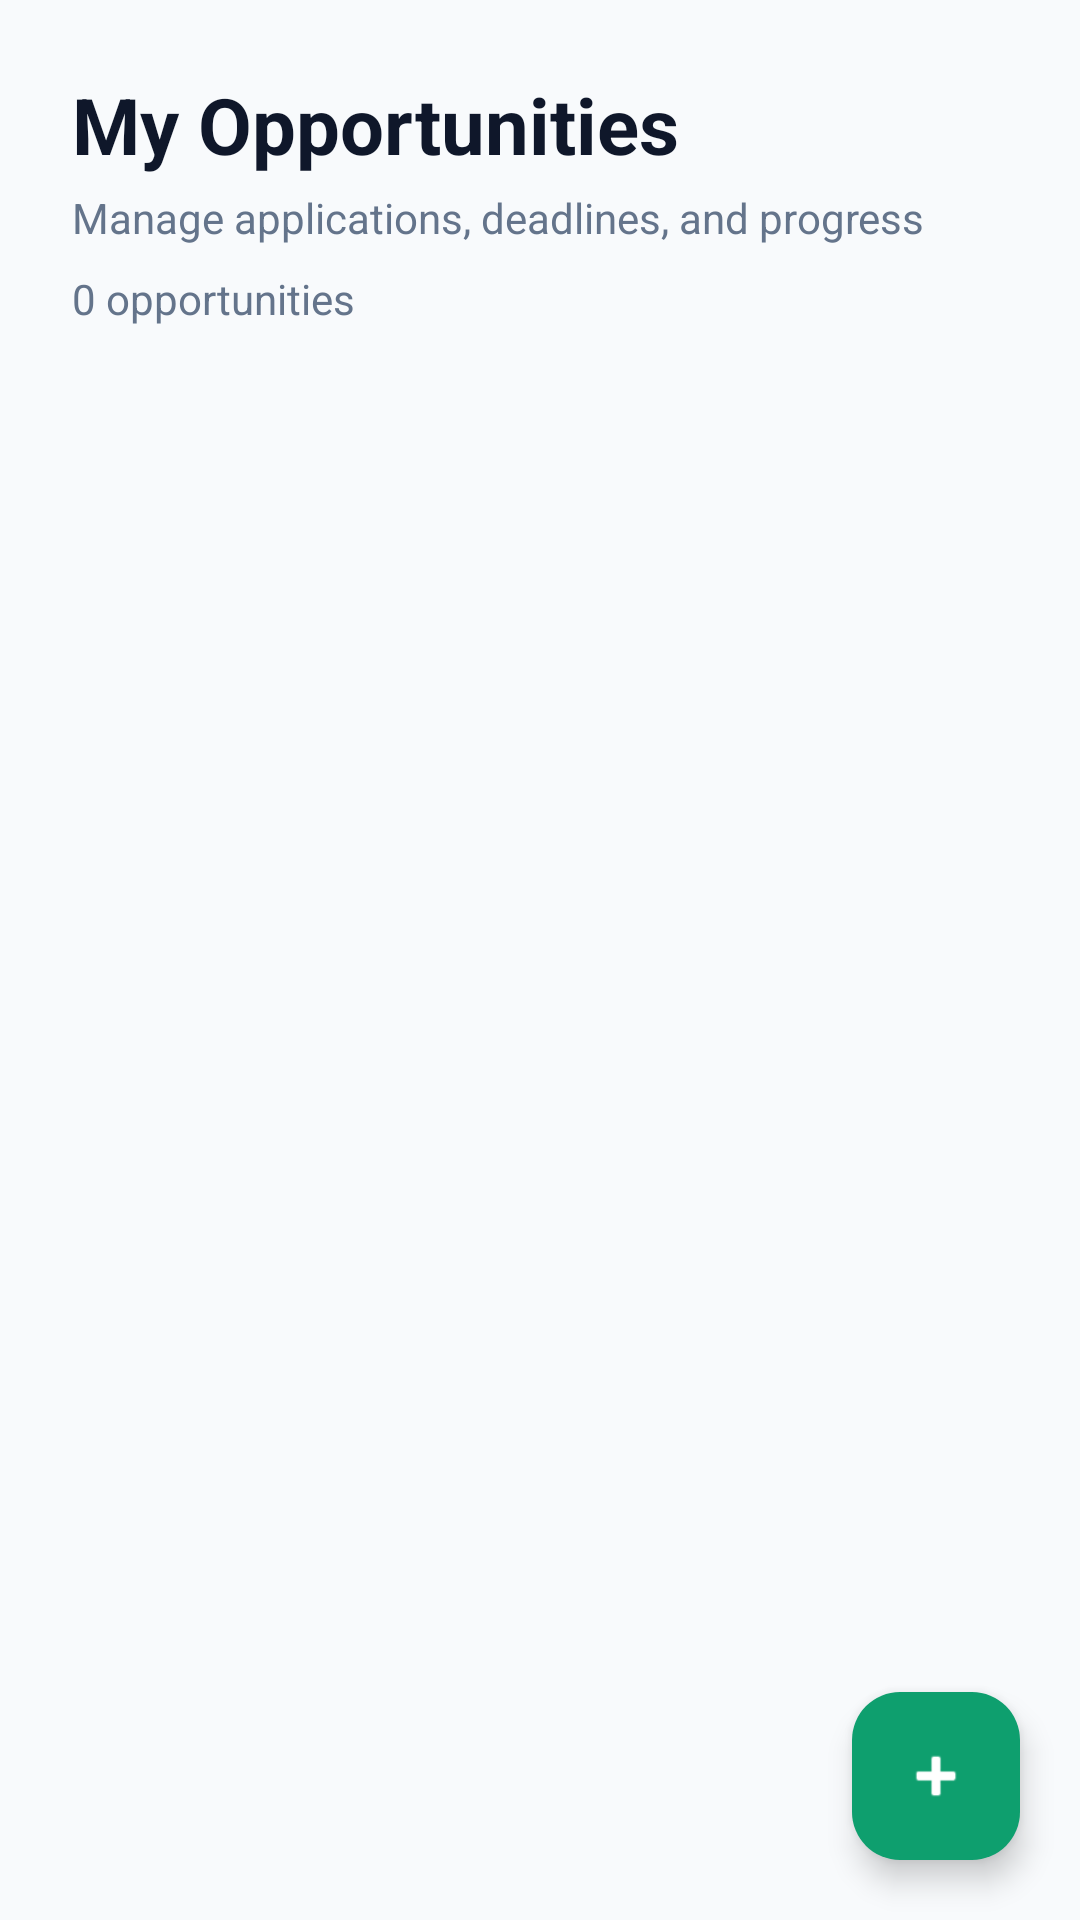

Layout XML and referenced resources for this Android screen:
<!-- AndroidManifest.xml: application theme Theme.Forsa -->
<!-- res/layout/activity_opportunities.xml -->
<?xml version="1.0" encoding="utf-8"?>
<FrameLayout xmlns:android="http://schemas.android.com/apk/res/android"
    xmlns:app="http://schemas.android.com/apk/res-auto"
    android:layout_width="match_parent"
    android:layout_height="match_parent"
    android:background="@color/background">

    <LinearLayout
        android:layout_width="match_parent"
        android:layout_height="match_parent"
        android:orientation="vertical">

        
        <LinearLayout
            android:layout_width="match_parent"
            android:layout_height="wrap_content"
            android:orientation="vertical"
            android:layout_marginHorizontal="24dp"
            android:layout_marginTop="24dp"
            android:layout_marginBottom="8dp">

            <TextView
                android:layout_width="match_parent"
                android:layout_height="wrap_content"
                android:text="@string/title_my_opportunities"
                android:textColor="@color/text_primary"
                android:textSize="26sp"
                android:textStyle="bold" />

            <TextView
                android:layout_width="match_parent"
                android:layout_height="wrap_content"
                android:layout_marginTop="4dp"
                android:text="@string/dashboard_subtitle_p8"
                android:textColor="@color/text_secondary"
                android:textSize="14sp" />
        </LinearLayout>

        
        <TextView
            android:id="@+id/tvOpportunitiesCount"
            android:layout_width="match_parent"
            android:layout_height="wrap_content"
            android:layout_marginHorizontal="24dp"
            android:layout_marginBottom="12dp"
            android:text="0 opportunities"
            android:textColor="@color/text_secondary"
            android:textSize="14sp" />

        
        <androidx.recyclerview.widget.RecyclerView
            android:id="@+id/recyclerViewOpportunities"
            android:layout_width="match_parent"
            android:layout_height="match_parent"
            android:clipToPadding="false"
            android:paddingBottom="88dp" />

    </LinearLayout>

    
    <LinearLayout
        android:id="@+id/emptyStateContainer"
        android:layout_width="match_parent"
        android:layout_height="wrap_content"
        android:layout_gravity="center"
        android:gravity="center"
        android:orientation="vertical"
        android:padding="24dp"
        android:visibility="gone">

        
        <TextView
            android:layout_width="72dp"
            android:layout_height="72dp"
            android:background="@drawable/bg_icon_circle"
            android:gravity="center"
            android:text="@string/symbol_add"
            android:textColor="@color/primary"
            android:textSize="32sp"
            android:textStyle="bold" />

        
        <TextView
            android:id="@+id/tvEmptyOpportunities"
            android:layout_width="wrap_content"
            android:layout_height="wrap_content"
            android:layout_marginTop="16dp"
            android:text="@string/empty_opportunities_title"
            android:textColor="@color/text_primary"
            android:textSize="18sp"
            android:textStyle="bold"
            android:gravity="center" />

        
        <TextView
            android:layout_width="wrap_content"
            android:layout_height="wrap_content"
            android:layout_marginTop="8dp"
            android:layout_marginHorizontal="32dp"
            android:text="@string/empty_opportunities_desc"
            android:textColor="@color/text_secondary"
            android:textSize="14sp"
            android:gravity="center" />

        
        <TextView
            android:layout_width="wrap_content"
            android:layout_height="wrap_content"
            android:layout_marginTop="12dp"
            android:text="@string/empty_opportunities_helper"
            android:textColor="@color/primary"
            android:textSize="13sp"
            android:textStyle="bold"
            android:gravity="center" />

    </LinearLayout>

    
    <com.google.android.material.floatingactionbutton.FloatingActionButton
        android:id="@+id/fabAddOpportunity"
        android:layout_width="wrap_content"
        android:layout_height="wrap_content"
        android:layout_gravity="bottom|end"
        android:layout_margin="20dp"
        android:contentDescription="@string/desc_add_opportunity"
        android:src="@android:drawable/ic_input_add"
        app:backgroundTint="@color/primary"
        app:tint="@color/white" />

</FrameLayout>
<!-- resources referenced by this layout -->
<resources>
  <color name="background">#F8FAFC</color>
  <color name="primary">#0E9F6E</color>
  <color name="text_primary">#0F172A</color>
  <color name="text_secondary">#64748B</color>
  <color name="white">#FFFFFF</color>
  <!-- drawable bg_icon_circle (drawable) -->
  <?xml version="1.0" encoding="utf-8"?>
  <shape xmlns:android="http://schemas.android.com/apk/res/android"
      android:shape="oval">
      <solid android:color="@color/soft_indigo" />
  </shape>
  <string name="dashboard_subtitle_p8">Manage applications, deadlines, and progress</string>
  <string name="desc_add_opportunity">Add opportunity</string>
  <string name="empty_opportunities_desc">Save your first opportunity and start tracking its progress.</string>
  <string name="empty_opportunities_helper">Tap the + button to add one.</string>
  <string name="empty_opportunities_title">No opportunities yet</string>
  <string name="symbol_add">+</string>
  <string name="title_my_opportunities">My Opportunities</string>
  <style name="Theme.Forsa" parent="Base.Theme.Forsa" />
  <color name="soft_indigo">#ECFDF3</color>
  <style name="Base.Theme.Forsa" parent="Theme.Material3.DayNight.NoActionBar">
          
          <item name="colorPrimary">@color/primary</item>
          <item name="colorPrimaryDark">@color/primary_dark</item>
          <item name="colorSecondary">@color/secondary</item>
          <item name="android:statusBarColor" tools:targetApi="l">@color/primary_dark</item>
      </style>
  <color name="primary_dark">#057A55</color>
  <color name="secondary">#F59E0B</color>
</resources>
